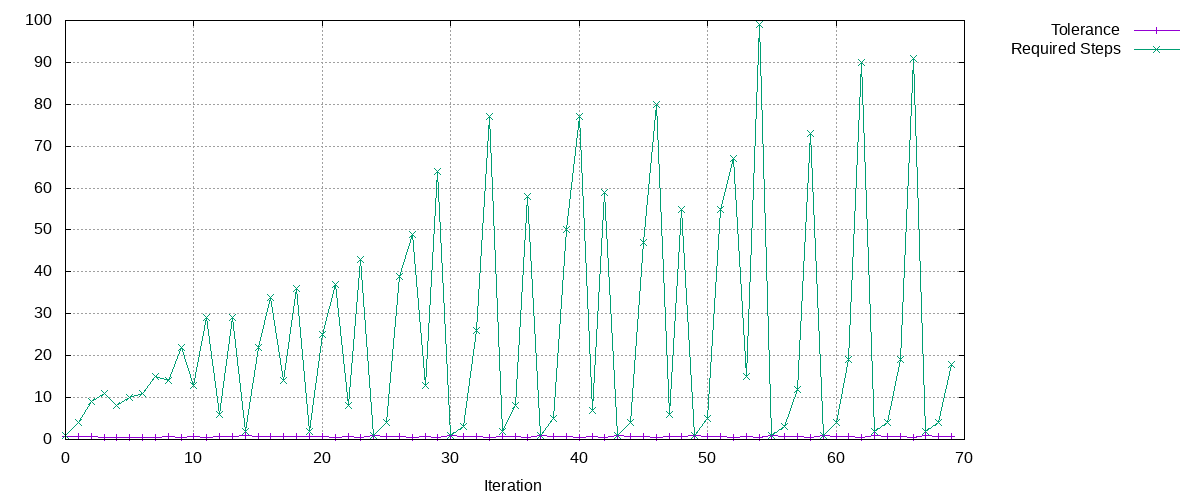

The data file committed next to this chart (first rows):
Tolerance, Required Steps
0.7, 1
0.7, 4
0.5985, 9
0.5117, 11
0.5705, 8
0.4878, 10
0.5607, 11
0.5706, 15
0.6509, 14
0.5565, 22
0.6819, 13
0.583, 29
0.7724, 6
0.6604, 29
0.8833, 2
0.7552, 22
0.6457, 34
0.7322, 14
0.626, 36
0.8118, 2
0.6941, 25
0.5935, 37
0.6891, 8
0.5891, 43
0.8774, 1
0.7502, 4
0.6414, 39
0.5484, 49
0.6085, 13
0.5203, 64
0.8574, 1
0.7331, 3
0.6268, 26
0.5359, 77
0.8011, 2
0.685, 8
0.5856, 58
0.8957, 1
0.7658, 5
0.6548, 50
0.5598, 77
0.6785, 7
0.5801, 59
0.9027, 1
0.7718, 4
0.6599, 47
0.5642, 80
0.7068, 6
0.6043, 55
0.909, 1
0.7772, 5
0.6645, 55
0.5681, 67
0.6132, 15
0.5243, 99
0.8815, 1
0.7537, 3
0.6444, 12
0.551, 73
0.8799, 1
... 10 more rows
